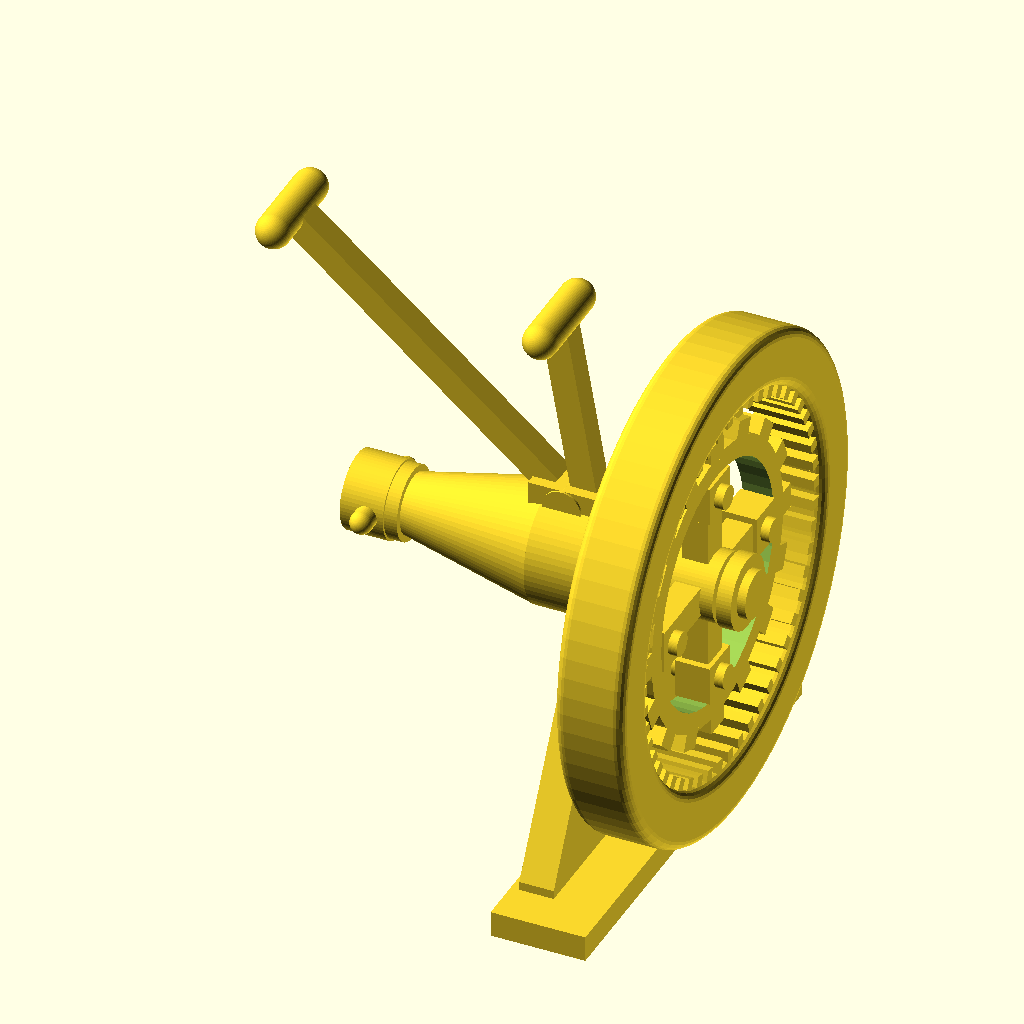
Cell 1: the model at its default parameters.
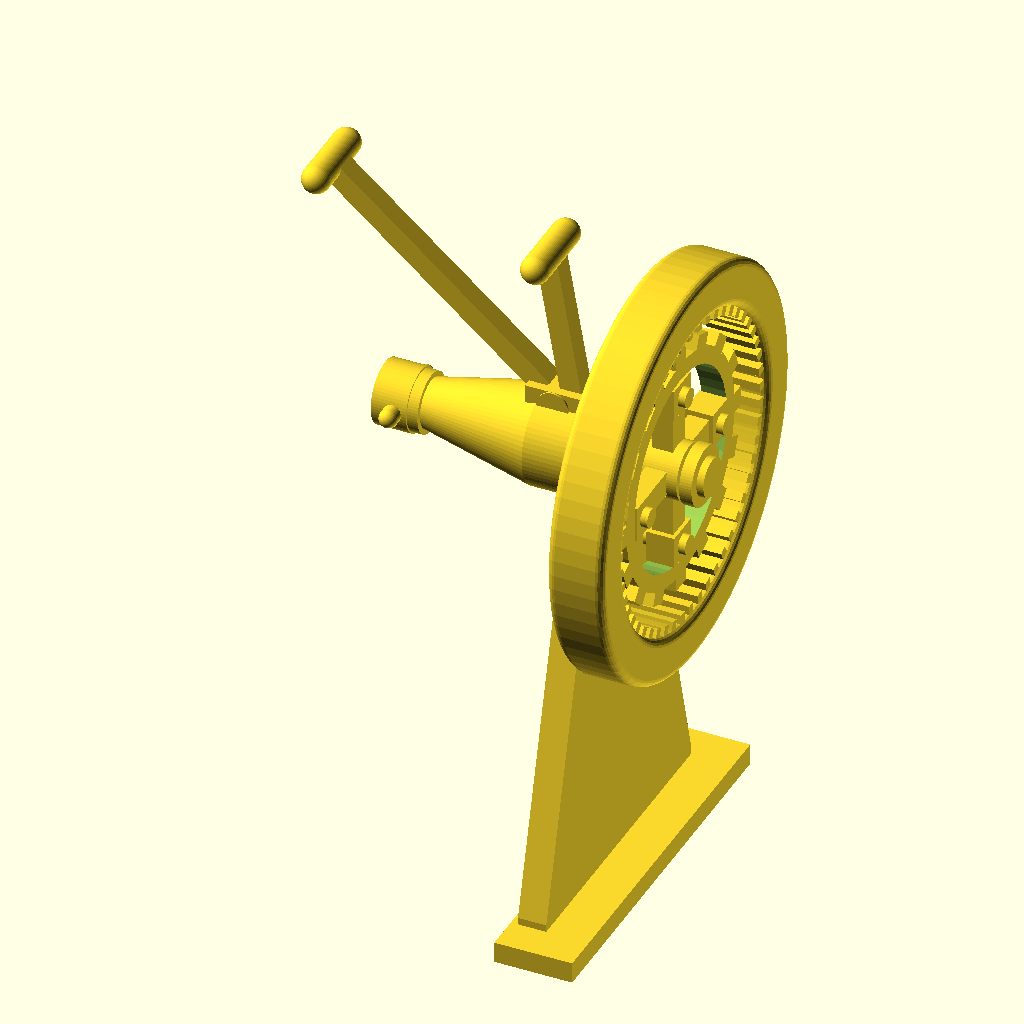
Cell 2: shaft_h = 128 (everything else at default).
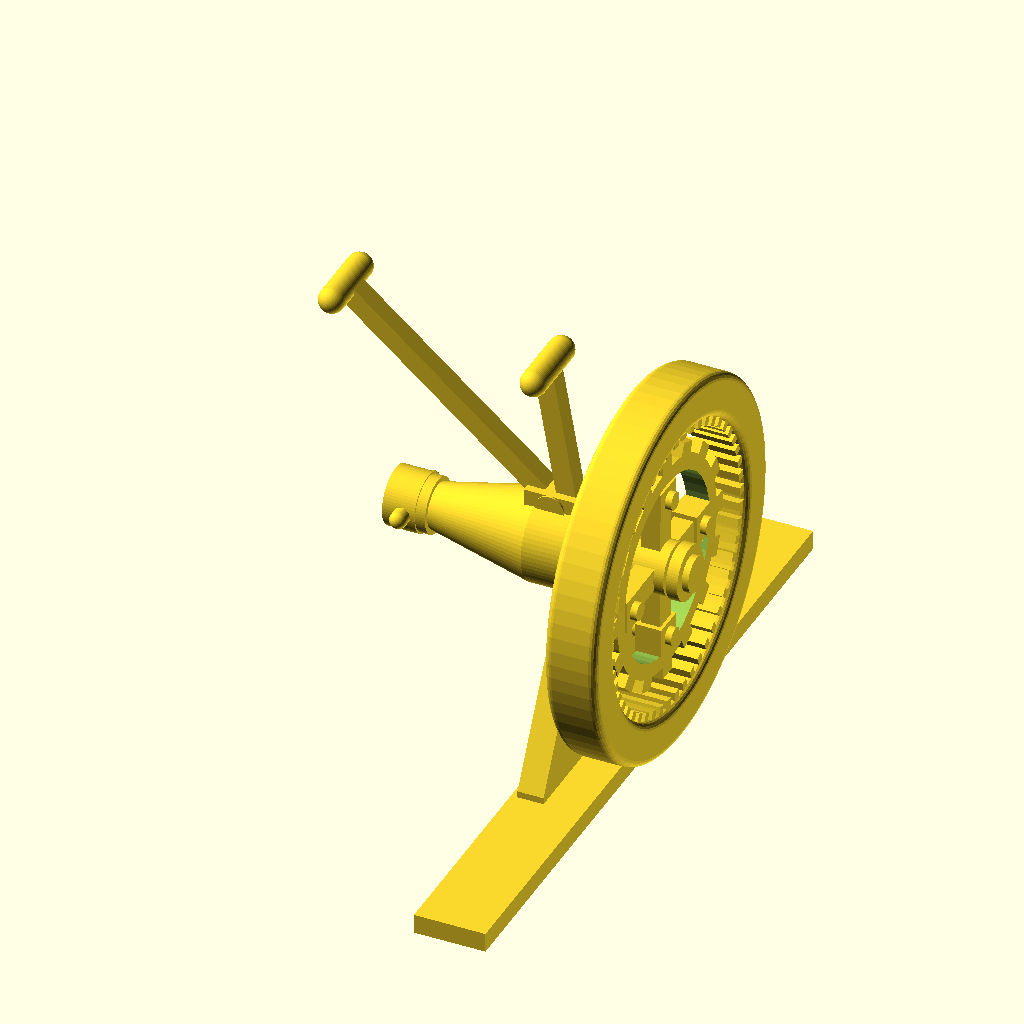
Cell 3 — foot_l set to 216, the other parameters unchanged.
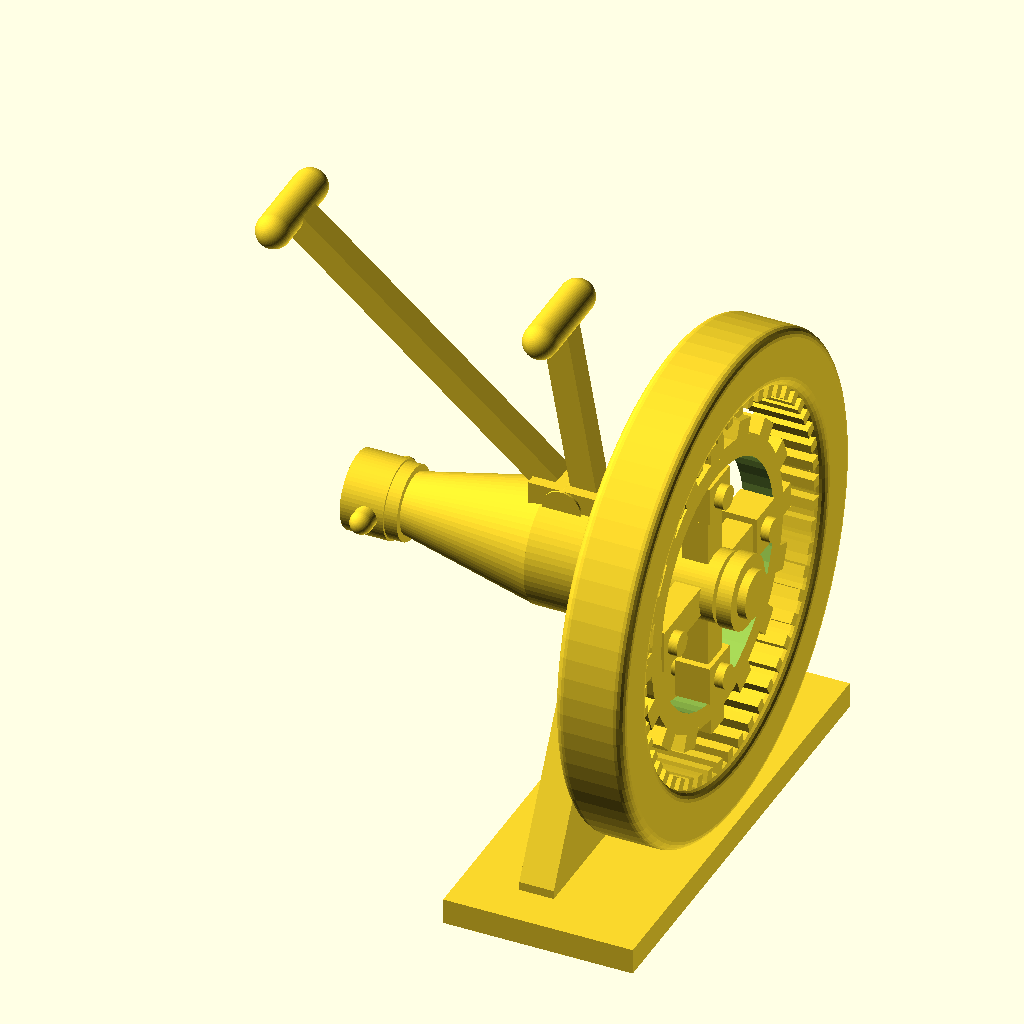
Cell 4 — foot_w set to 44, the other parameters unchanged.
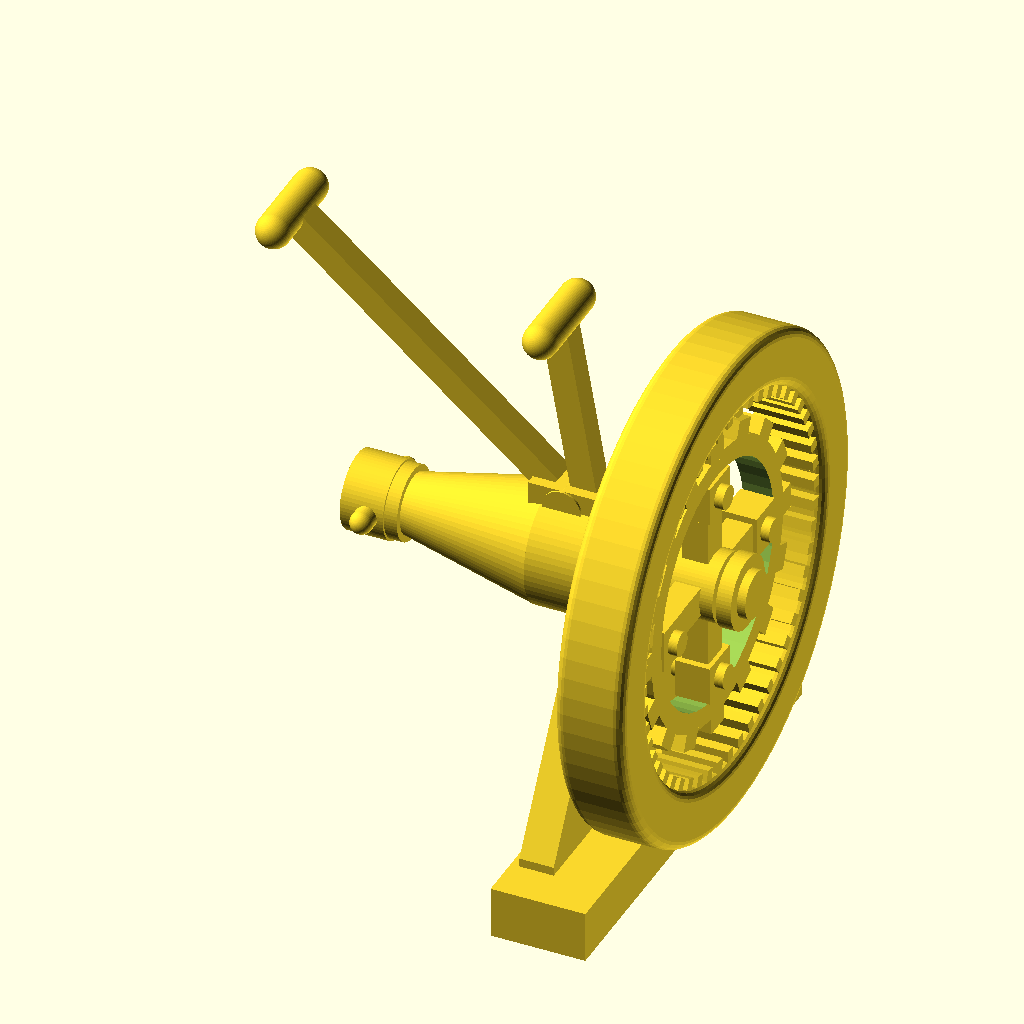
Cell 5 — foot_h set to 12, the other parameters unchanged.
All cells are drawn from the same view direction (rotation 55°, 0°, 25°, orthographic, colour scheme Cornfield), but the view is re-fitted for each cell, so position and scale can differ between cells as well as the parameter.
OpenSCAD source file projects/P3D-Bench/demo/spatial_live_v1/assets/c57936c893c88fa2a20a838af2e64909858466340c404f6f479415553b277716.scad:
// Hand-cranked ring-gear mill
$fn = 64;

// --- parameters (mm) ---
shaft_h = 64;
shaft_d = 8;

foot_l = 108;
foot_w = 22;
foot_h = 6;

plate_t = 8;
plate_b = 88;
boss_d  = 24;

ring_od    = 114;
ring_id    = 88;
ring_w     = 16;
ring_teeth = 52;
rt_h = 3.2;
rt_w = 2.5;

ig_od    = 72;
ig_id    = 56;
ig_w     = 7;
ig_teeth = 16;
igt_h = 4;
igt_w = 6;
hub_d   = 16;
spoke_w = 7;
spoke_t = 6;

hous_d1 = 28;
hous_d2 = 14;
noz_d   = 18;
noz_l   = 10;
noz_hole = 8;

arm_sq = 6;
grip_d = 8;
grip_l = 20;

wheel_x = plate_t/2 + ring_w/2 + 6;

// --- ring gear (internal teeth) ---
module ring_gear() {
    rotate([0, 90, 0]) {
        rotate_extrude(convexity = 8, $fn = 80)
            hull() {
                translate([ring_id/2 + 2.2, -ring_w/2 + 2.2]) circle(r = 2.2, $fn = 20);
                translate([ring_id/2 + 2.2,  ring_w/2 - 2.2]) circle(r = 2.2, $fn = 20);
                translate([ring_od/2 - 2.2, -ring_w/2 + 2.2]) circle(r = 2.2, $fn = 20);
                translate([ring_od/2 - 2.2,  ring_w/2 - 2.2]) circle(r = 2.2, $fn = 20);
            }
        for (i = [0 : ring_teeth - 1])
            rotate(i * 360 / ring_teeth)
                translate([ring_id/2 - rt_h/2 + 0.6, 0, 0])
                    cube([rt_h, rt_w, ring_w - 3], center = true);
    }
}

// --- inner spoked gear ---
module inner_gear() {
    rotate([0, 90, 0]) {
        difference() {
            union() {
                cylinder(d = ig_od - 2*igt_h + 1.5, h = ig_w, center = true, $fn = 48);
                for (i = [0 : ig_teeth - 1])
                    rotate(i * 360 / ig_teeth)
                        translate([ig_od/2 - igt_h/2, 0, 0])
                            cube([igt_h + 1, igt_w, ig_w], center = true);
            }
            cylinder(d = ig_id, h = ig_w + 2, center = true, $fn = 48);
        }
        for (a = [0, 90])
            rotate(a)
                cube([ig_id - 3, spoke_w, spoke_t], center = true);
        for (a = [0 : 90 : 270])
            rotate(a)
                translate([ig_id/2 - 5, 0, 0]) {
                    cube([9, spoke_w + 3, spoke_t + 2], center = true);
                    cylinder(d = 5.5, h = 12, center = true);
                }
        cylinder(d = hub_d, h = 12, center = true);
        cylinder(d = shaft_d + 3, h = 16, center = true);
    }
}

// --- stand ---
module base() {
    translate([5, 0, foot_h/2])
        cube([foot_w, foot_l, foot_h], center = true);
    hull() {
        translate([0, 0, foot_h])
            cube([plate_t, plate_b, 4], center = true);
        translate([-plate_t/2, 0, shaft_h])
            rotate([0, 90, 0])
                cylinder(d = boss_d, h = plate_t);
    }
}

// --- conical housing ---
module housing() {
    translate([0, 0, shaft_h]) {
        rotate([0, 90, 0])
            cylinder(d = 18, h = plate_t + 6, center = true);
        translate([-plate_t/2, 0, 0])
            rotate([0, -90, 0]) {
                cylinder(d = hous_d1, h = 13);
                translate([0, 0, 13])
                    cylinder(d1 = hous_d1, d2 = hous_d2, h = 32);
                translate([0, 0, 45])
                    cylinder(d = hous_d2 + 3, h = 3.5);
                difference() {
                    translate([0, 0, 48])
                        cylinder(d = noz_d, h = noz_l);
                    translate([0, 0, 47])
                        cylinder(d = noz_hole, h = noz_l + 3);
                }
            }
    }
}

module grip() {
    rotate([90, 0, 0])
        hull() {
            translate([0, 0,  grip_l/2 - 1]) sphere(d = grip_d);
            translate([0, 0, -(grip_l/2 - 1)]) sphere(d = grip_d);
        }
}

module arm(len) {
    translate([-arm_sq/2, -arm_sq/2, 0])
        cube([arm_sq, arm_sq, len]);
    translate([0, 0, len])
        grip();
}

module handles() {
    translate([-12, 0, shaft_h + hous_d1/2 - 1]) {
        cube([16, 11, 9], center = true);
        rotate([90, 0, 0])
            cylinder(d = 9, h = 12, center = true);
        translate([4, 0, 3])
            rotate([0, -10, 0])
                arm(42);
        translate([-4, 0, 3])
            rotate([0, -50, 0])
                arm(80);
    }
}

module fittings() {
    // shaft
    translate([-40, 0, shaft_h])
        rotate([0, 90, 0])
            cylinder(d = shaft_d, h = wheel_x + 52);
    // wheel-side cap
    translate([wheel_x + ring_w/2 - 1, 0, shaft_h])
        rotate([0, 90, 0]) {
            cylinder(d = 17, h = 3.5);
            translate([0, 0, 3.5])
                cylinder(d = 11, h = 2);
        }
    // vertical rod in ring
    translate([wheel_x - 3, 0, shaft_h])
        cylinder(d = 3.4, h = ring_id/2 - 8);
    translate([wheel_x - 3, 0, shaft_h + ring_id/2 - 8])
        sphere(d = 4.2);
    // nozzle T-pin
    translate([-56, 0, shaft_h])
        rotate([90, 0, 0])
            hull() {
                translate([0, 0, 11]) sphere(d = 5.2);
                translate([0, 0, -11]) sphere(d = 5.2);
            }
    // side pin on cone
    translate([-34, 0, shaft_h - 4])
        rotate([-90, 0, 0]) {
            cylinder(d = 5.4, h = 14);
            translate([0, 0, 14])
                sphere(d = 5.4);
        }
}

union() {
    base();
    translate([wheel_x, 0, shaft_h]) {
        ring_gear();
        inner_gear();
    }
    housing();
    handles();
    fittings();
}
Parameter table extracted from the source (name, type, default, range or options):
shaft_h: number, default 64
shaft_d: number, default 8
foot_l: number, default 108
foot_w: number, default 22
foot_h: number, default 6
plate_t: number, default 8
plate_b: number, default 88
boss_d: number, default 24
ring_od: number, default 114
ring_id: number, default 88
ring_w: number, default 16
ring_teeth: number, default 52
rt_h: number, default 3.2
rt_w: number, default 2.5
ig_od: number, default 72
ig_id: number, default 56
ig_w: number, default 7
ig_teeth: number, default 16
igt_h: number, default 4
igt_w: number, default 6
hub_d: number, default 16
spoke_w: number, default 7
spoke_t: number, default 6
hous_d1: number, default 28
hous_d2: number, default 14
noz_d: number, default 18
noz_l: number, default 10
noz_hole: number, default 8
arm_sq: number, default 6
grip_d: number, default 8
grip_l: number, default 20
